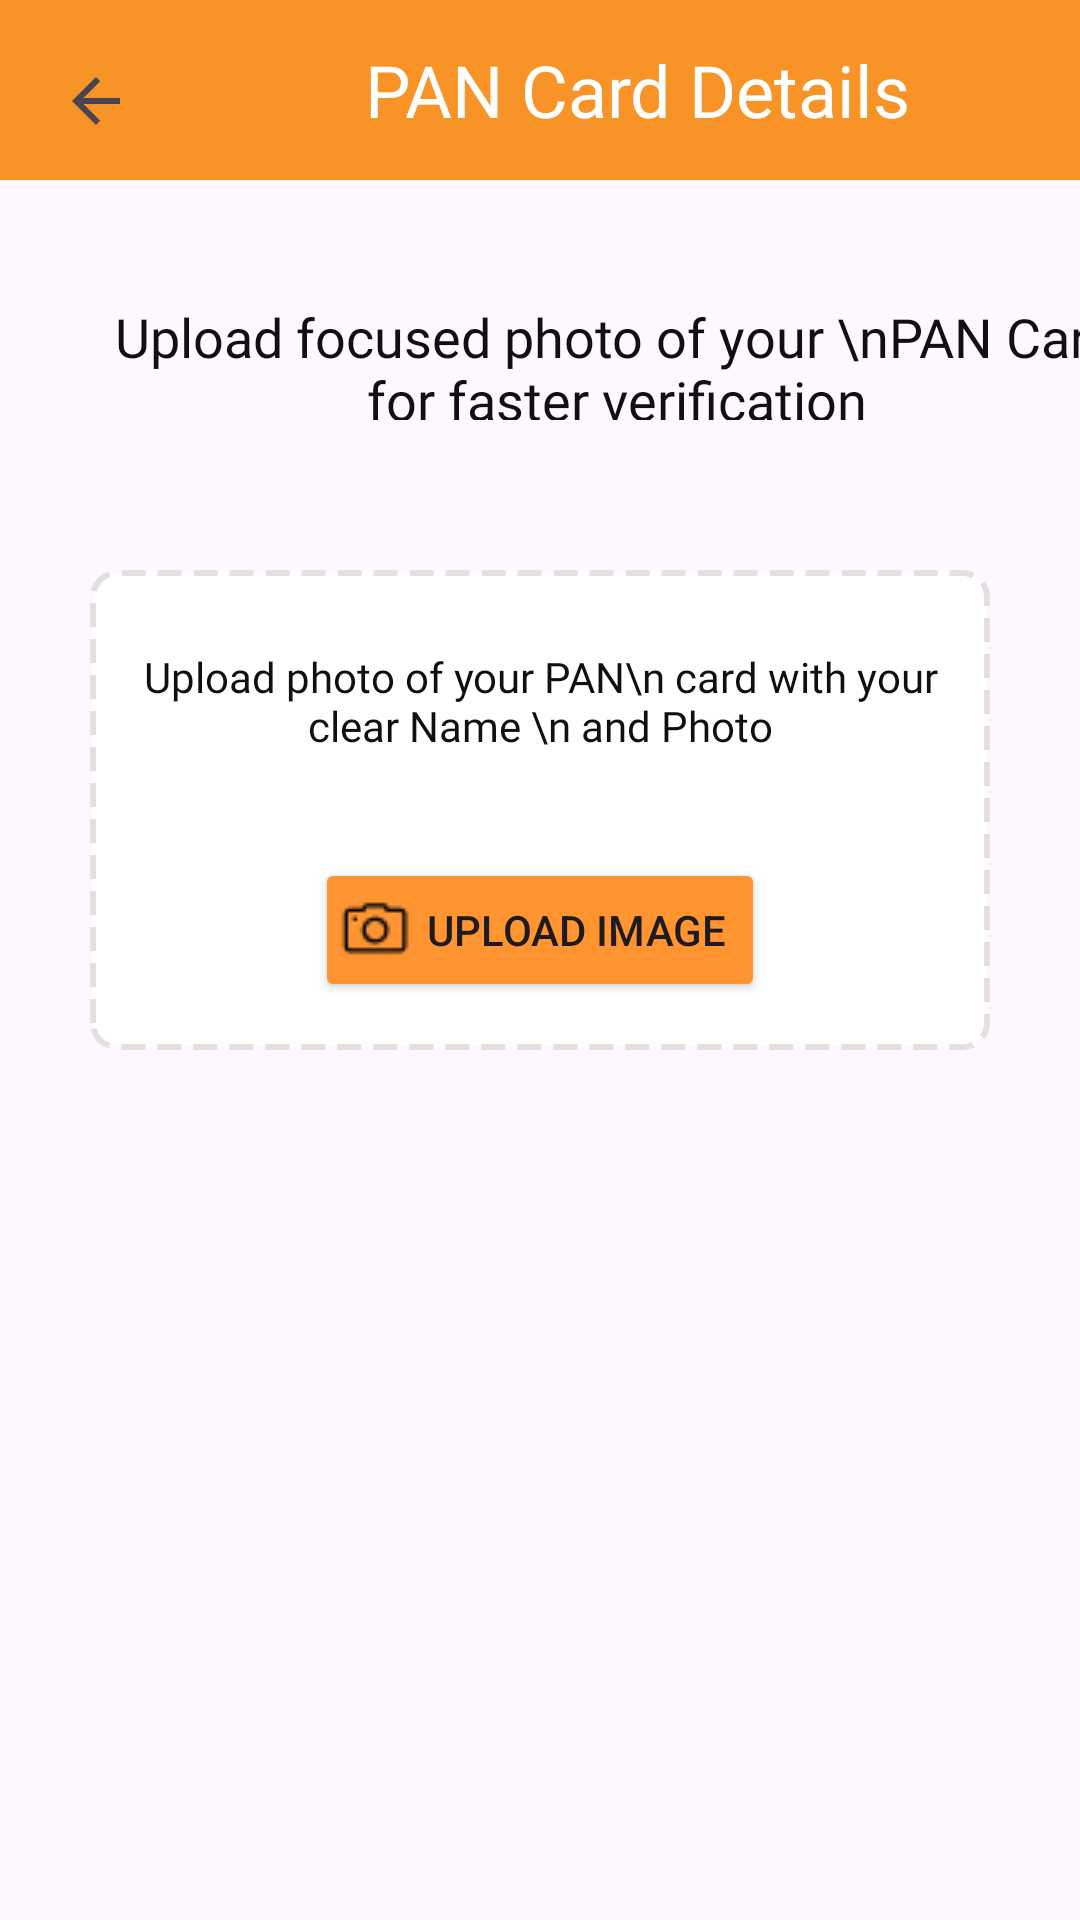

Android layout source for this screen:
<!-- AndroidManifest.xml: application theme Theme.B2CDeliveryApp -->
<!-- res/layout/pan_card.xml -->
<?xml version="1.0" encoding="utf-8"?>
<LinearLayout xmlns:android="http://schemas.android.com/apk/res/android"
    xmlns:app="http://schemas.android.com/apk/res-auto"
    android:layout_width="match_parent"
    android:layout_height="match_parent"
    android:orientation="vertical">


    <LinearLayout
        android:id="@+id/main"
        android:layout_width="match_parent"
        android:layout_height="wrap_content"
        android:layout_marginBottom="40dp"
        android:background="#F89427"
        android:orientation="horizontal">

        <Button
            android:id="@+id/button"
            android:layout_width="45dp"
            android:layout_height="45dp"
            android:layout_marginLeft="20dp"
            android:background=""
            android:drawableLeft="@drawable/baseline_arrow_back_black"
            android:gravity="center_vertical" />

        <TextView

            android:id="@+id/textView"
            android:layout_width="match_parent"
            android:layout_height="180px"
            android:background="#F89427"
            android:fontFamily="@font/archivo_bold"

            android:gravity="center"
            android:text="PAN Card Details"
            android:textAlignment="center"
            android:textColor="@color/white"
            android:textSize="24sp" />


    </LinearLayout>

    <TextView
        android:id="@+id/textView2"
        android:layout_width="351dp"
        android:layout_height="40dp"
        android:layout_marginLeft="30dp"
        android:fontFamily="@font/archivo_medium"
        android:text="Upload focused photo of your \nPAN Card for faster verification"
        android:textAlignment="center"
        android:textColor="#101010"
        android:textSize="18sp" />

    <LinearLayout
        android:layout_width="match_parent"
        android:layout_height="wrap_content"
        android:orientation="vertical"
        android:layout_marginLeft="30dp"
        android:layout_marginTop="50dp"
        android:layout_marginRight="30dp"
        android:background="@drawable/border"
        android:padding="16dp">

        <TextView
            android:id="@+id/textView3"
            android:layout_width="match_parent"
            android:layout_height="80dp"
            android:fontFamily="@font/archivo_medium"
            android:paddingTop="10dp"
            android:text="Upload photo of your PAN\n card with your clear Name \n and Photo"
            android:textAlignment="center"
            android:textColor="#101010" />

        <Button
            android:id="@+id/Upploadbutton"
            android:layout_width="150dp"
            android:layout_height="wrap_content"
            android:padding="8dp"
            android:drawableLeft="@drawable/camera"
            android:textAlignment="center"
            android:backgroundTint="@color/orange"
            android:layout_gravity="center"
            android:text="Upload Image" />
    </LinearLayout>


    <Button
        android:id="@+id/update_profile_btn"
        android:layout_width="250dp"
        android:layout_height="wrap_content"
        android:layout_marginStart="20dp"
        android:layout_marginEnd="20dp"
        android:layout_marginTop="300dp"
        android:textSize="20sp"
        android:textColor="#FFFFFF"
        android:paddingTop="16dp"
        android:text="Submit"
        android:paddingHorizontal="8dp"
        android:paddingBottom="12dp"
        android:backgroundTint="@color/orange"
        android:layout_gravity="center"/>

</LinearLayout>
<!-- resources referenced by this layout -->
<resources>
  <color name="orange">#FF9431</color>
  <color name="white">#FFFFFFFF</color>
  <!-- drawable baseline_arrow_back_black (drawable) -->
  <vector xmlns:android="http://schemas.android.com/apk/res/android"
      android:autoMirrored="true"
      android:height="24dp"
      android:viewportHeight="24"
      android:viewportWidth="24"
      android:width="24dp">
  
      <path
          android:fillColor="?attr/colorControlNormal"
          android:pathData="M20,11H7.83l5.59,-5.59L12,4l-8,8 8,8 1.41,-1.41L7.83,13H20v-2z" />
  </vector>
  <!-- drawable border (drawable) -->
  <?xml version="1.0" encoding="utf-8"?>
  <shape xmlns:android="http://schemas.android.com/apk/res/android">
      <solid android:color="#FFFFFF"/>
      <stroke
          android:width="2dp"
          android:color="@color/grey"
      android:dashWidth="8dp"
      android:dashGap="4dp"/>
      <corners android:radius="8dp"/>
  </shape>
  <!-- drawable camera: png bitmap (drawable, 815 bytes) -->
  <style name="Theme.B2CDeliveryApp" parent="Base.Theme.B2CDeliveryApp">
          <item name="android:windowTranslucentStatus">true</item>
          <item name="android:statusBarColor">@android:color/transparent</item>
      </style>
  <color name="grey">#E4E0E0</color>
  <style name="Base.Theme.B2CDeliveryApp" parent="Theme.Material3.Light.NoActionBar">
          
          
      </style>
</resources>
